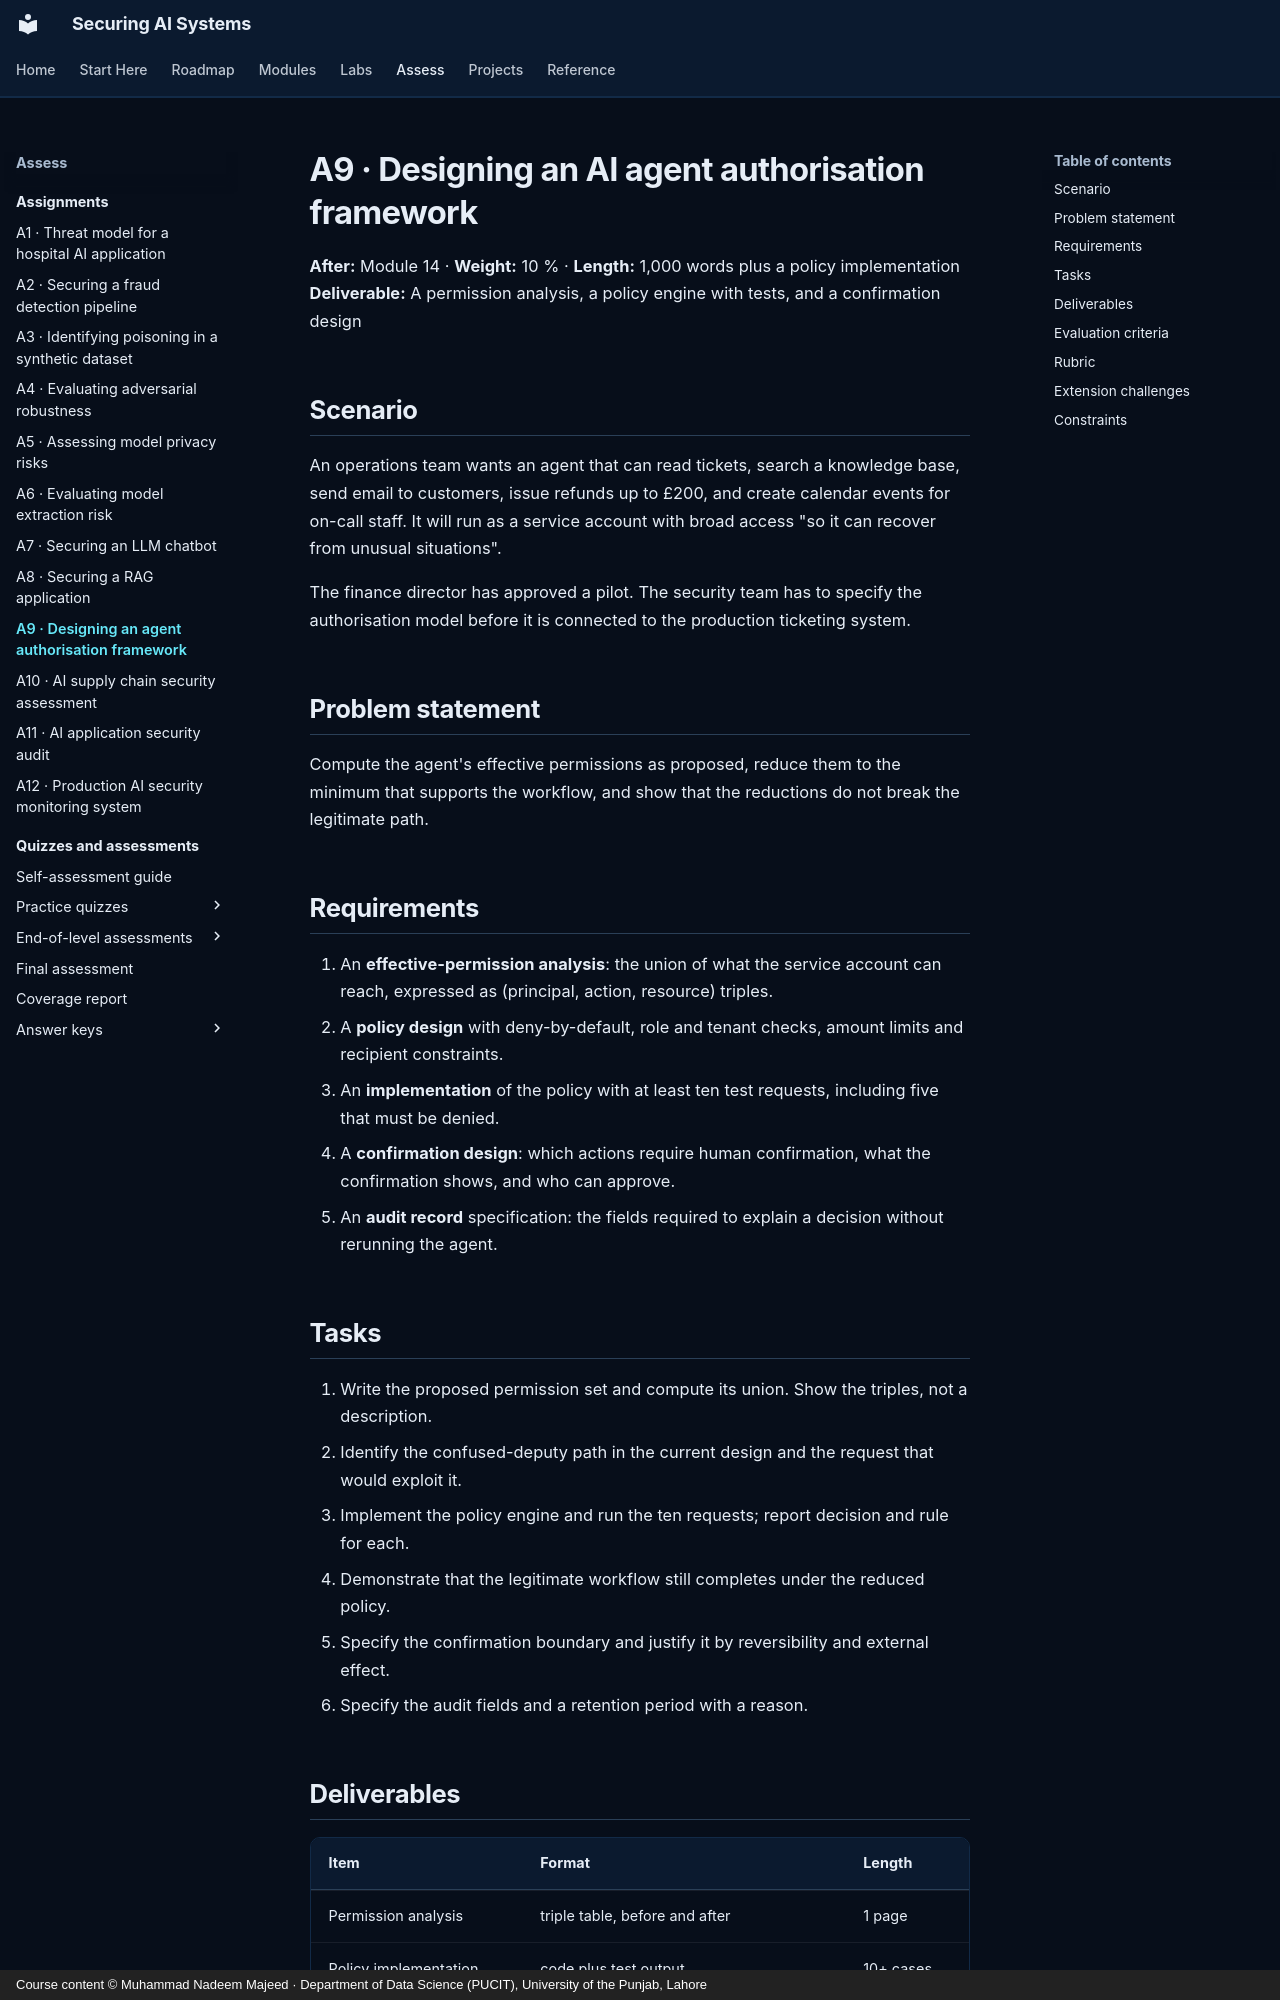

repository: nadeem-majeedch/Securing-AI-Systems · page: assignments/a09-agent-authorisation/index.html · generator: mkdocs · copyright: Course content © Muhammad Nadeem Majeed · Department of Data Science (PUCIT), University of the Punjab, Lahore

---
title: A9 · Designing an AI agent authorisation framework
description: Assignment 9 — compute an agent's effective permissions, reduce them, and specify confirmation points.
---

# A9 · Designing an AI agent authorisation framework

**After:** Module 14 · **Weight:** 10 % · **Length:** 1,000 words plus a policy implementation
**Deliverable:** A permission analysis, a policy engine with tests, and a confirmation design

## Scenario

An operations team wants an agent that can read tickets, search a knowledge base, send email to customers, issue
refunds up to £200, and create calendar events for on-call staff. It will run as a service account with broad
access "so it can recover from unusual situations".

The finance director has approved a pilot. The security team has to specify the authorisation model before it is
connected to the production ticketing system.

## Problem statement

Compute the agent's effective permissions as proposed, reduce them to the minimum that supports the workflow, and
show that the reductions do not break the legitimate path.

## Requirements

1. An **effective-permission analysis**: the union of what the service account can reach, expressed as
   (principal, action, resource) triples.
2. A **policy design** with deny-by-default, role and tenant checks, amount limits and recipient constraints.
3. An **implementation** of the policy with at least ten test requests, including five that must be denied.
4. A **confirmation design**: which actions require human confirmation, what the confirmation shows, and who can
   approve.
5. An **audit record** specification: the fields required to explain a decision without rerunning the agent.
